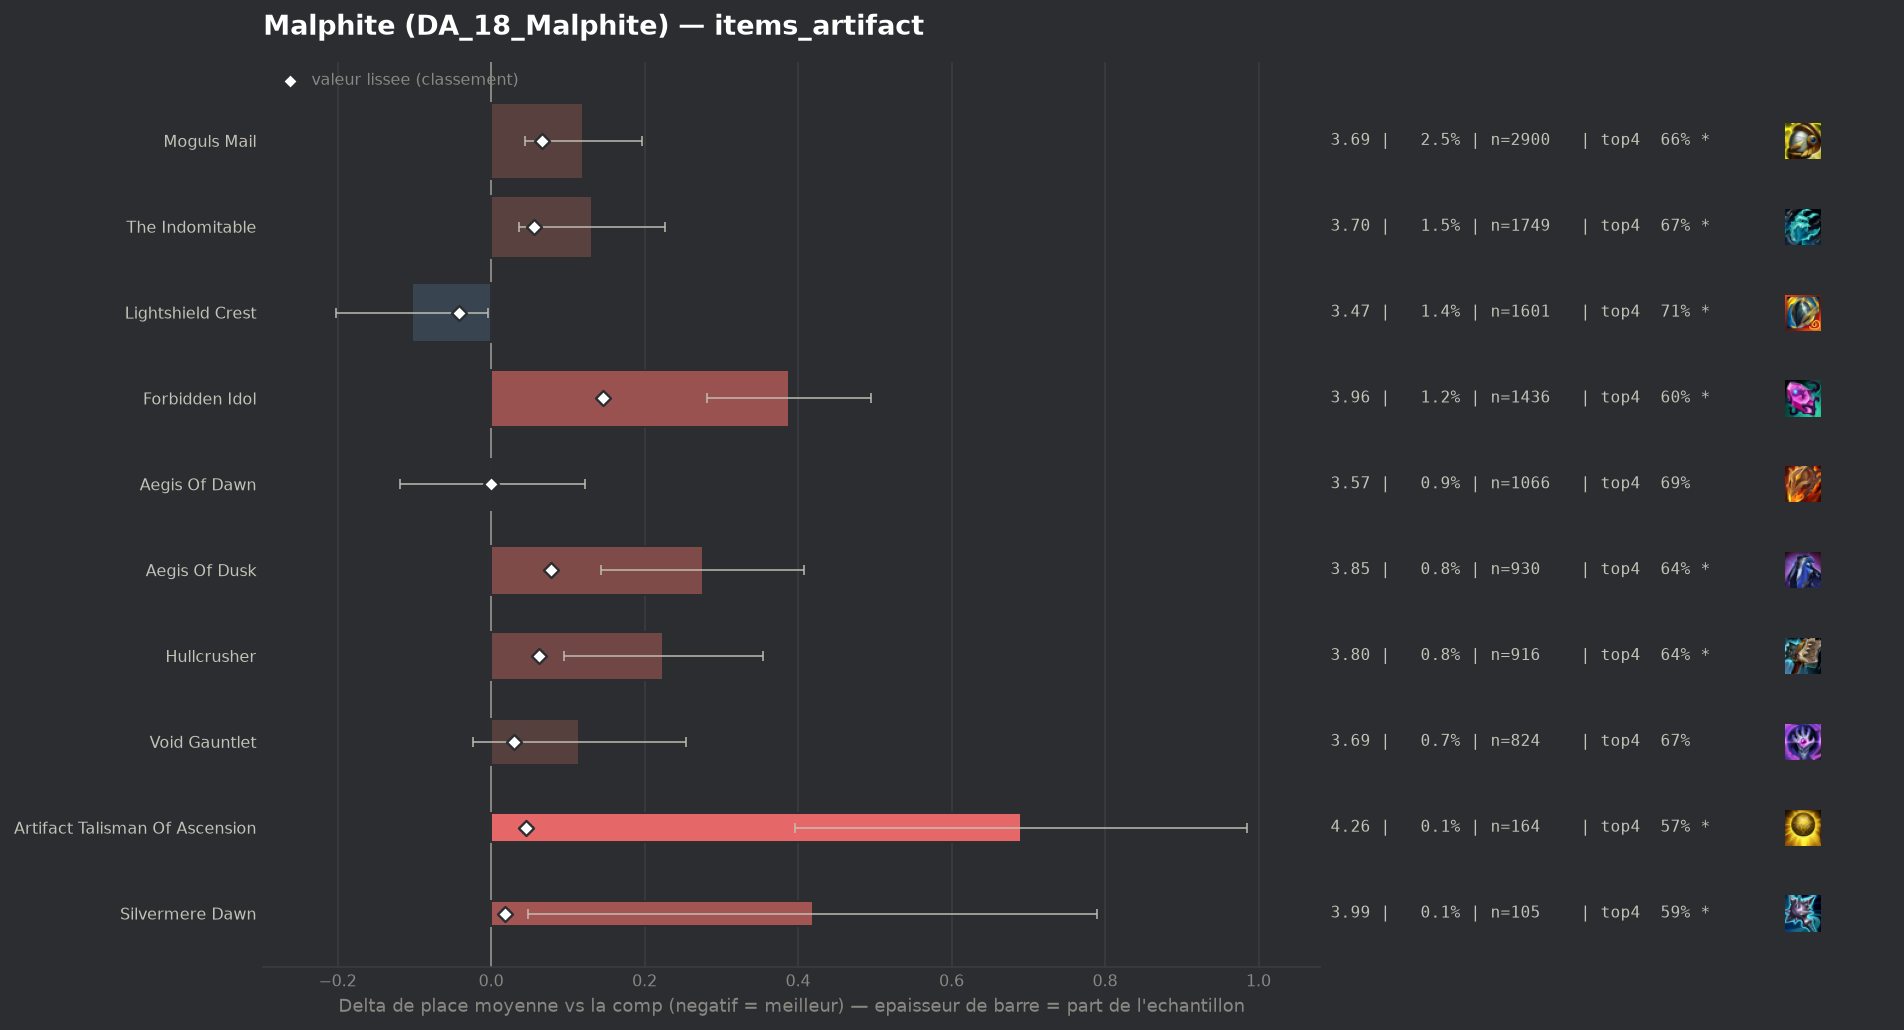

Source data for this figure (header and first rows):
group, label, n, share, avg_place, shrunk_avg, score, d_avg, d_avg_pess, impact, d_top4, win, top2, top4, sd, z, p, significant
populaire, Lightshield Crest, 1601, 0.01353, 3.468, 3.53, -0.042, -0.103, -0.004, 0.0006, 0.0182, 0.1805, 0.4004, 0.7077, 2.003, -2.05, 0.04057, True
populaire, Aegis Of Dawn, 1066, 0.009006, 3.573, 3.572, 0.0, 0.002, 0.0, -0.0, 0.0019, 0.1548, 0.3809, 0.6914, 2.0, 0.02, 0.9801, False
, Infinity Force, 42, 0.0003548, 4.429, 3.587, 0.015, 0.857, 0.193, -0.0, -0.1181, 0.0476, 0.2857, 0.5714, 2.195, 2.53, 0.0114, True
, Horizon Focus, 41, 0.0003464, 4.561, 3.588, 0.017, 0.989, 0.47, -0.0, -0.2017, 0.0488, 0.0976, 0.4878, 1.697, 3.73, 0.00019, True
, Seekers Armguard, 74, 0.0006252, 4.176, 3.59, 0.018, 0.604, 0.137, -0.0, -0.0949, 0.0541, 0.2568, 0.5946, 2.049, 2.54, 0.01124, True
populaire, Silvermere Dawn, 105, 0.0008871, 3.99, 3.589, 0.018, 0.419, 0.048, -0.0, -0.099, 0.1048, 0.2762, 0.5905, 1.94, 2.21, 0.02698, True
populaire, Void Gauntlet, 824, 0.006962, 3.687, 3.601, 0.03, 0.115, 0.0, -0.0002, -0.0196, 0.1626, 0.3398, 0.6699, 2.026, 1.63, 0.1036, False
populaire, Artifact Talisman Of Ascension, 164, 0.001386, 4.262, 3.616, 0.045, 0.691, 0.396, -0.0001, -0.1224, 0.0488, 0.2256, 0.5671, 1.922, 4.6, 0.0, True
populaire, The Indomitable, 1749, 0.01478, 3.703, 3.627, 0.056, 0.131, 0.036, -0.0008, -0.0223, 0.1366, 0.3459, 0.6672, 2.006, 2.71, 0.00667, True
populaire, Hullcrusher, 916, 0.007739, 3.796, 3.634, 0.063, 0.224, 0.095, -0.0005, -0.0509, 0.1376, 0.3155, 0.6386, 1.991, 3.39, 0.00069, True
populaire, Moguls Mail, 2900, 0.0245, 3.692, 3.638, 0.066, 0.12, 0.044, -0.0016, -0.0333, 0.1721, 0.3507, 0.6562, 2.056, 3.11, 0.00187, True
populaire, Aegis Of Dusk, 930, 0.007857, 3.847, 3.649, 0.078, 0.276, 0.143, -0.0006, -0.0454, 0.129, 0.3172, 0.6441, 2.051, 4.08, 4e-05, True
populaire, Forbidden Idol, 1436, 0.01213, 3.96, 3.718, 0.146, 0.388, 0.281, -0.0018, -0.085, 0.126, 0.3064, 0.6045, 2.06, 7.1, 0.0, True
